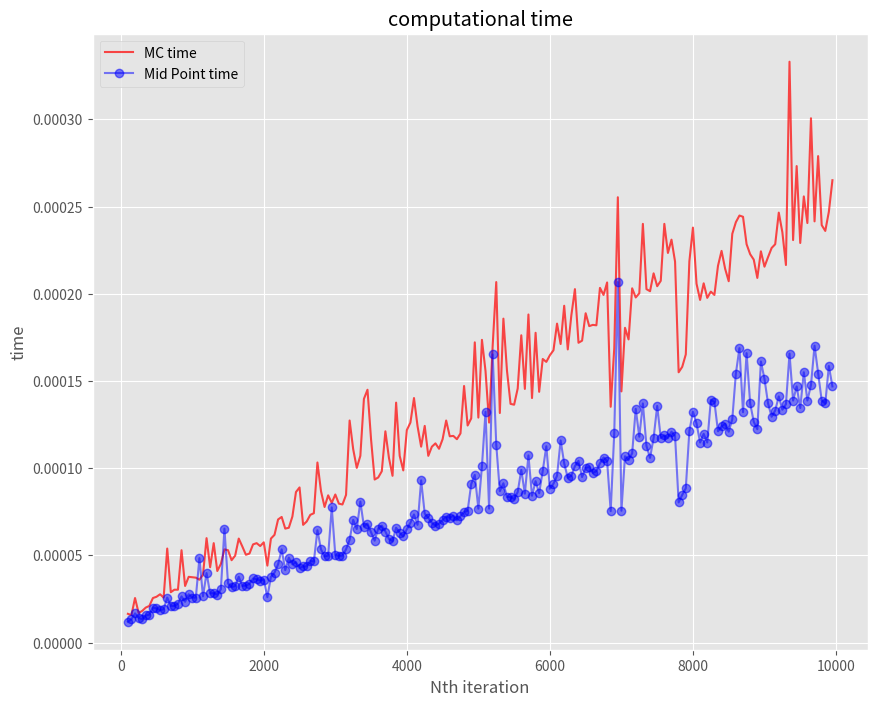
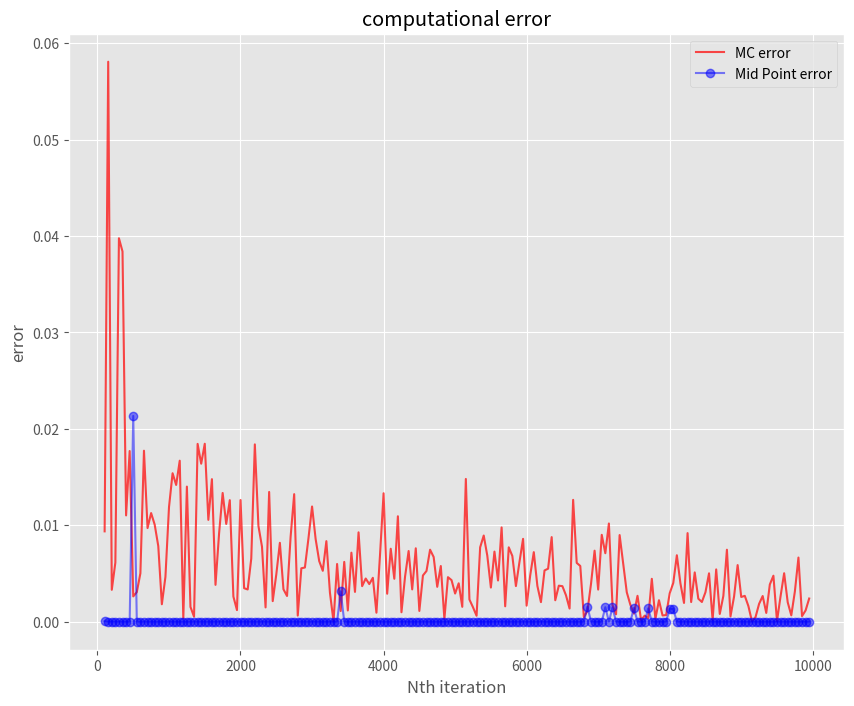
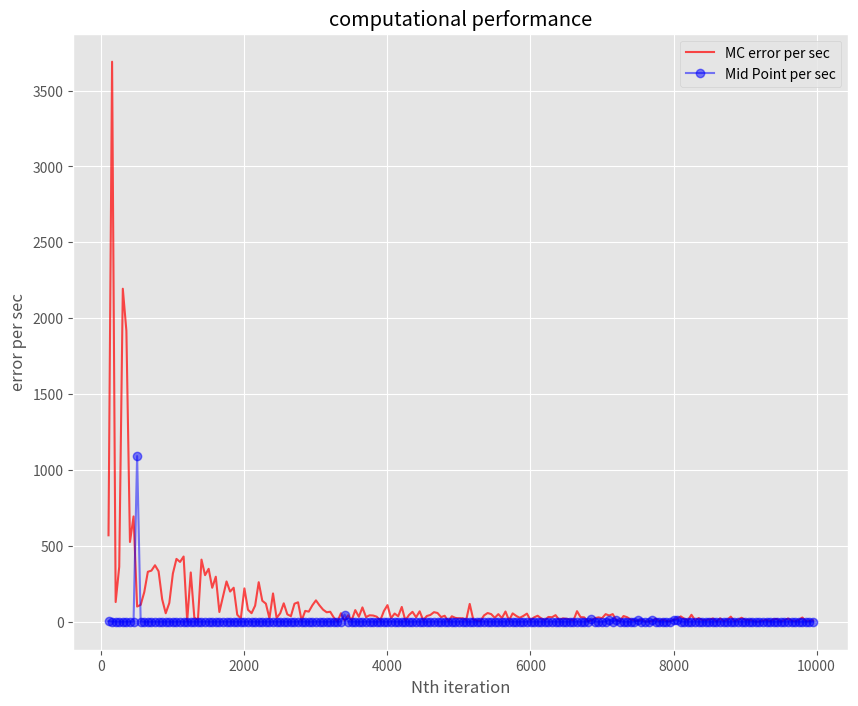

Reproduce these figures in Python, in order.
get_ipython().magic('matplotlib inline')
import numpy as np
import matplotlib.pyplot as plt
import time

def f(x):
    return x**2 + 4*x*np.sin(x) 

def intf(x): 
    return x**3/3.0+4.0*np.sin(x) - 4.0*x*np.cos(x) 

def midpt_int(func,a,b,n):
    delta_x = (b - a)/n
    mid_x   = np.arange(a,b,delta_x) +  delta_x/2
    estimate= delta_x*np.sum(func(mid_x))
    return estimate

a = 2.
b = 3.
N = 10000



# just to store 1,2,3,...N
Na = np.arange(1,N+1)

# calculate exact value
exactval=intf(b)-intf(a)


# create vectors to store MC & midpoint estimation results
Imc = np.zeros(N)
Imp = np.zeros(N)

# create vectors to store MC & midpoint time
Tmc = np.zeros(N)
Tmp = np.zeros(N)


# for each N run estimations
for K in range(N):
    
    t0 = time.time()
    X  = np.random.uniform(low=a, high=b, size=K+1)
    Y  = f(X)
    Imc[K] = (b-a) * np.sum(Y)/ (K+1)
    t1 = time.time()

    Imp[K] = midpt_int(f,a,b,K+1)
    t2 = time.time()
    Tmc[K] = t1 - t0
    Tmp[K] = t2 - t1

Ermc = np.abs(Imc - exactval)
Ermp = np.abs(Imp - exactval)


select = np.arange(100,N,50)

plt.figure(figsize=(10,8))
plt.style.use('ggplot')
plt.plot(Na[select],Tmc[select], '-',c='red', alpha=0.7,label = "MC time")
plt.plot(Na[select],Tmp[select], '-o',c='blue', alpha=0.5,label = "Mid Point time")
plt.xlabel("Nth iteration")
plt.ylabel("time")
plt.title('computational time')
plt.legend()
# 
plt.show()

plt.figure(figsize=(10,8))
plt.style.use('ggplot')
plt.plot(Na[select],Ermc[select], '-',c='red', alpha=0.7,label = "MC error")
plt.plot(Na[select],Ermp[select], '-o',c='blue', alpha=0.5,label = "Mid Point error")
plt.xlabel("Nth iteration")
plt.ylabel("error")
plt.title('computational error')
plt.legend()
# 
plt.show()

# porformance in general
Er_t_mc = Ermc /Tmc 
Er_t_mp = Ermp /Tmp

plt.figure(figsize=(10,8))
plt.style.use('ggplot')
plt.plot(Na[select],Er_t_mc[select], '-',c='red', alpha=0.7,label = "MC error per sec")
plt.plot(Na[select],Er_t_mp[select], '-o',c='blue', alpha=0.5,label = "Mid Point per sec")
plt.xlabel("Nth iteration")
plt.ylabel("error per sec")
plt.title('computational performance')
plt.legend()
# 
plt.show()



